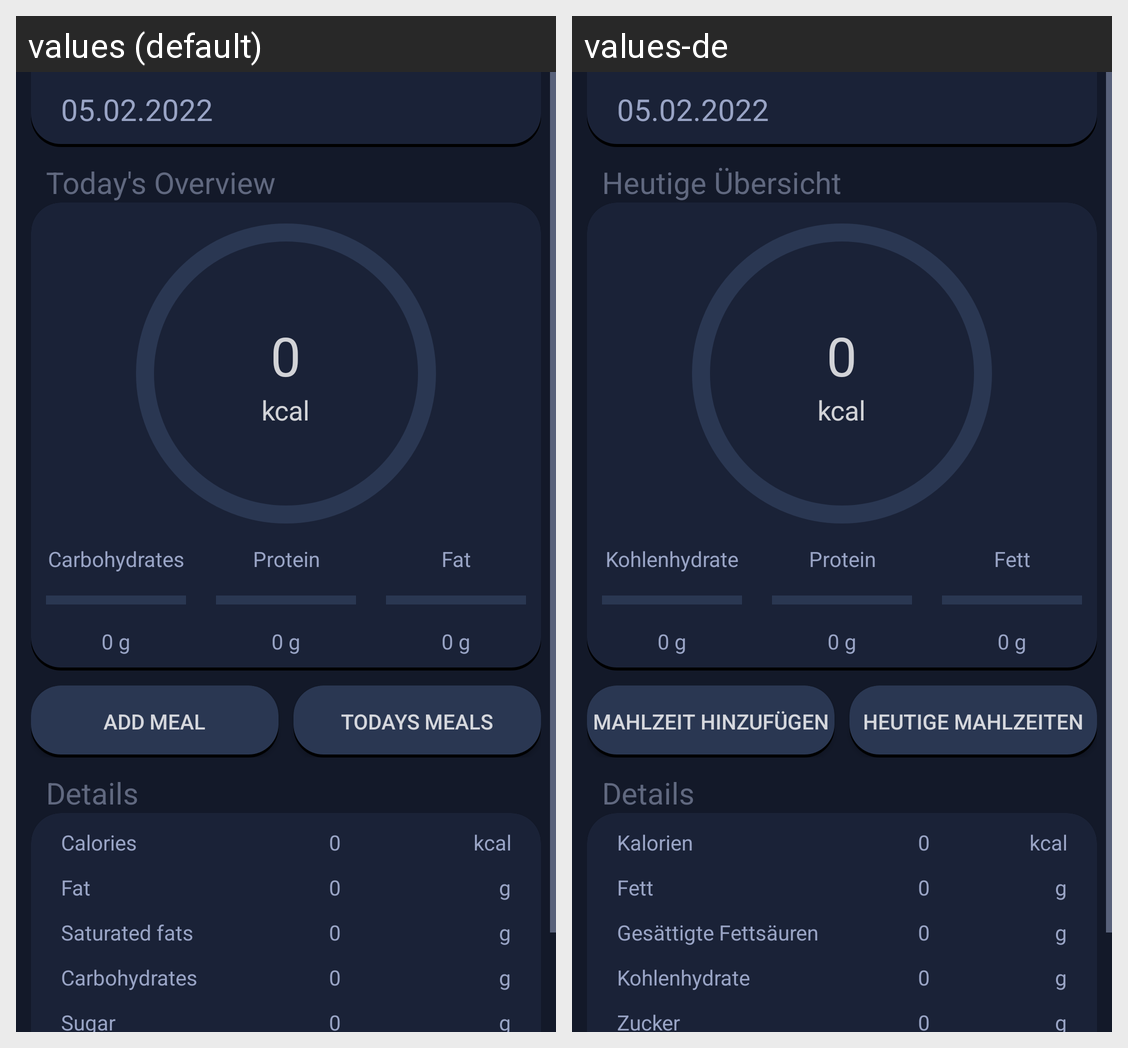

Translations of the strings shown on this Android screen, per locale in the grid:
Android screen res/layout/fragment_nutrition.xml rendered under 2 locales, left to right: values (default), values-de. Device: Nexus 5 (rendered at 1080×1920; each locale shown at half size, 540×960, under a caption strip naming it); theme Theme.GymtonicApp.
Strings drawn on this screen, with the default value and each locale's value (text and hints the layout hard-codes, and strings that could not be matched under every locale, appear in the picture but are not listed):

dn_header_01
  values: Today's Overview
  values-de: Heutige Übersicht

carbs
  values: Carbohydrates
  values-de: Kohlenhydrate

protein
  values: Protein
  values-de: Protein

fat
  values: Fat
  values-de: Fett

dn_button_add
  values: Add Meal
  values-de: Mahlzeit hinzufügen

dn_button_edit
  values: Todays Meals
  values-de: Heutige Mahlzeiten

dn_header_02
  values: Details
  values-de: Details

calories
  values: Calories
  values-de: Kalorien

fat_sat
  values: Saturated fats
  values-de: Gesättigte Fettsäuren

sugar
  values: Sugar
  values-de: Zucker
